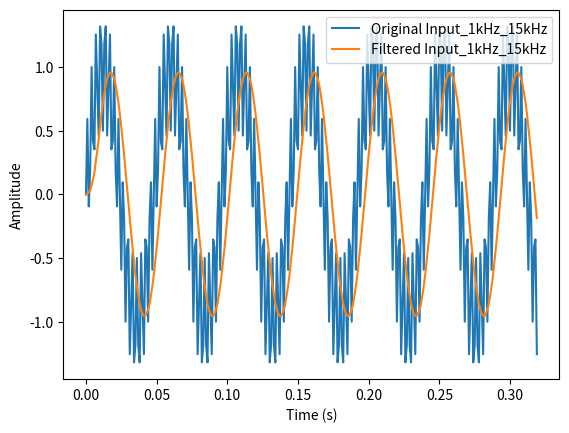

The script that saved this image:
import numpy as np
import matplotlib.pyplot as plt
from scipy.signal import lfilter


Input_1kHz_15kHz =[

+0.0000000000, +0.5924659585, -0.0947343455, +0.1913417162, +1.0000000000, +0.4174197128, +0.3535533906, +1.2552931065, 
+0.8660254038, +0.4619397663, +1.3194792169, +1.1827865776, +0.5000000000, +1.1827865776, +1.3194792169, +0.4619397663, 
+0.8660254038, +1.2552931065, +0.3535533906, +0.4174197128, +1.0000000000, +0.1913417162, -0.0947343455, +0.5924659585, 
-0.0000000000, -0.5924659585, +0.0947343455, -0.1913417162, -1.0000000000, -0.4174197128, -0.3535533906, -1.2552931065, 
-0.8660254038, -0.4619397663, -1.3194792169, -1.1827865776, -0.5000000000, -1.1827865776, -1.3194792169, -0.4619397663, 
-0.8660254038, -1.2552931065, -0.3535533906, -0.4174197128, -1.0000000000, -0.1913417162, +0.0947343455, -0.5924659585, 
+0.0000000000, +0.5924659585, -0.0947343455, +0.1913417162, +1.0000000000, +0.4174197128, +0.3535533906, +1.2552931065, 
+0.8660254038, +0.4619397663, +1.3194792169, +1.1827865776, +0.5000000000, +1.1827865776, +1.3194792169, +0.4619397663, 
+0.8660254038, +1.2552931065, +0.3535533906, +0.4174197128, +1.0000000000, +0.1913417162, -0.0947343455, +0.5924659585, 
+0.0000000000, -0.5924659585, +0.0947343455, -0.1913417162, -1.0000000000, -0.4174197128, -0.3535533906, -1.2552931065, 
-0.8660254038, -0.4619397663, -1.3194792169, -1.1827865776, -0.5000000000, -1.1827865776, -1.3194792169, -0.4619397663, 
-0.8660254038, -1.2552931065, -0.3535533906, -0.4174197128, -1.0000000000, -0.1913417162, +0.0947343455, -0.5924659585, 
+0.0000000000, +0.5924659585, -0.0947343455, +0.1913417162, +1.0000000000, +0.4174197128, +0.3535533906, +1.2552931065, 
+0.8660254038, +0.4619397663, +1.3194792169, +1.1827865776, +0.5000000000, +1.1827865776, +1.3194792169, +0.4619397663, 
+0.8660254038, +1.2552931065, +0.3535533906, +0.4174197128, +1.0000000000, +0.1913417162, -0.0947343455, +0.5924659585, 
+0.0000000000, -0.5924659585, +0.0947343455, -0.1913417162, -1.0000000000, -0.4174197128, -0.3535533906, -1.2552931065, 
-0.8660254038, -0.4619397663, -1.3194792169, -1.1827865776, -0.5000000000, -1.1827865776, -1.3194792169, -0.4619397663, 
-0.8660254038, -1.2552931065, -0.3535533906, -0.4174197128, -1.0000000000, -0.1913417162, +0.0947343455, -0.5924659585, 
-0.0000000000, +0.5924659585, -0.0947343455, +0.1913417162, +1.0000000000, +0.4174197128, +0.3535533906, +1.2552931065, 
+0.8660254038, +0.4619397663, +1.3194792169, +1.1827865776, +0.5000000000, +1.1827865776, +1.3194792169, +0.4619397663, 
+0.8660254038, +1.2552931065, +0.3535533906, +0.4174197128, +1.0000000000, +0.1913417162, -0.0947343455, +0.5924659585, 
-0.0000000000, -0.5924659585, +0.0947343455, -0.1913417162, -1.0000000000, -0.4174197128, -0.3535533906, -1.2552931065, 
-0.8660254038, -0.4619397663, -1.3194792169, -1.1827865776, -0.5000000000, -1.1827865776, -1.3194792169, -0.4619397663, 
-0.8660254038, -1.2552931065, -0.3535533906, -0.4174197128, -1.0000000000, -0.1913417162, +0.0947343455, -0.5924659585, 
+0.0000000000, +0.5924659585, -0.0947343455, +0.1913417162, +1.0000000000, +0.4174197128, +0.3535533906, +1.2552931065, 
+0.8660254038, +0.4619397663, +1.3194792169, +1.1827865776, +0.5000000000, +1.1827865776, +1.3194792169, +0.4619397663, 
+0.8660254038, +1.2552931065, +0.3535533906, +0.4174197128, +1.0000000000, +0.1913417162, -0.0947343455, +0.5924659585, 
+0.0000000000, -0.5924659585, +0.0947343455, -0.1913417162, -1.0000000000, -0.4174197128, -0.3535533906, -1.2552931065, 
-0.8660254038, -0.4619397663, -1.3194792169, -1.1827865776, -0.5000000000, -1.1827865776, -1.3194792169, -0.4619397663, 
-0.8660254038, -1.2552931065, -0.3535533906, -0.4174197128, -1.0000000000, -0.1913417162, +0.0947343455, -0.5924659585, 
-0.0000000000, +0.5924659585, -0.0947343455, +0.1913417162, +1.0000000000, +0.4174197128, +0.3535533906, +1.2552931065, 
+0.8660254038, +0.4619397663, +1.3194792169, +1.1827865776, +0.5000000000, +1.1827865776, +1.3194792169, +0.4619397663, 
+0.8660254038, +1.2552931065, +0.3535533906, +0.4174197128, +1.0000000000, +0.1913417162, -0.0947343455, +0.5924659585, 
+0.0000000000, -0.5924659585, +0.0947343455, -0.1913417162, -1.0000000000, -0.4174197128, -0.3535533906, -1.2552931065, 
-0.8660254038, -0.4619397663, -1.3194792169, -1.1827865776, -0.5000000000, -1.1827865776, -1.3194792169, -0.4619397663, 
-0.8660254038, -1.2552931065, -0.3535533906, -0.4174197128, -1.0000000000, -0.1913417162, +0.0947343455, -0.5924659585, 
-0.0000000000, +0.5924659585, -0.0947343455, +0.1913417162, +1.0000000000, +0.4174197128, +0.3535533906, +1.2552931065, 
+0.8660254038, +0.4619397663, +1.3194792169, +1.1827865776, +0.5000000000, +1.1827865776, +1.3194792169, +0.4619397663, 
+0.8660254038, +1.2552931065, +0.3535533906, +0.4174197128, +1.0000000000, +0.1913417162, -0.0947343455, +0.5924659585, 
+0.0000000000, -0.5924659585, +0.0947343455, -0.1913417162, -1.0000000000, -0.4174197128, -0.3535533906, -1.2552931065, 
]


def highpass_filter(Input_1kHz_15kHz, cutoff_freq, fs):
    # Calculate the filter coefficients using a Hamming window
    N = int(fs / cutoff_freq)
    h = np.hamming(N)
    h /= np.sum(h)

    # Apply the filter to the Input_1kHz_15kHz
    filtered_Input_1kHz_15kHz = lfilter(h, 1, Input_1kHz_15kHz)

    return filtered_Input_1kHz_15kHz

# Define the sampling frequency and cutoff frequency
fs = 1000  # Sampling frequency
cutoff_freq = 80  # Cutoff frequency in Hz

# Apply the highpass filter
filtered_Input_1kHz_15kHz = highpass_filter(Input_1kHz_15kHz, cutoff_freq, fs)

# Plot the original and filtered Input_1kHz_15kHzs
t = np.arange(len(Input_1kHz_15kHz)) / fs
plt.figure()
plt.plot(t, Input_1kHz_15kHz, label='Original Input_1kHz_15kHz')
plt.plot(t, filtered_Input_1kHz_15kHz, label='Filtered Input_1kHz_15kHz')
plt.xlabel('Time (s)')
plt.ylabel('Amplitude')
plt.legend()
plt.show()